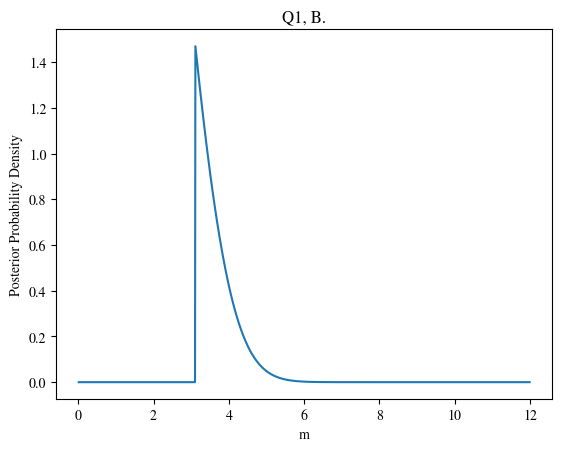

Reproduce this figure in Python.
"""
For Question 1, B.

Derivation is in q1.tex.
"""
from math import factorial
from matplotlib import pyplot as plt
import matplotlib
import numpy as np
from scipy.integrate import quad
matplotlib.rcParams['mathtext.fontset'] = 'stix'
matplotlib.rcParams['font.family'] = 'STIXGeneral'

m_vals = np.arange(0.01, 12, 0.01)

def unnorm_posterior(m):
    if m < 3.1:
        return 0
    else:
        return 1/m**3 * np.exp(-(m-3)**2 / 2)
normalization = quad(unnorm_posterior, 0, np.inf)[0]
posterior = np.array([
    unnorm_posterior(m) for m in m_vals]) / normalization

plt.title("Q1, B.")
plt.xlabel("m")
plt.ylabel("Posterior Probability Density")
plt.plot(m_vals, posterior)
plt.savefig("q1_b.png")
